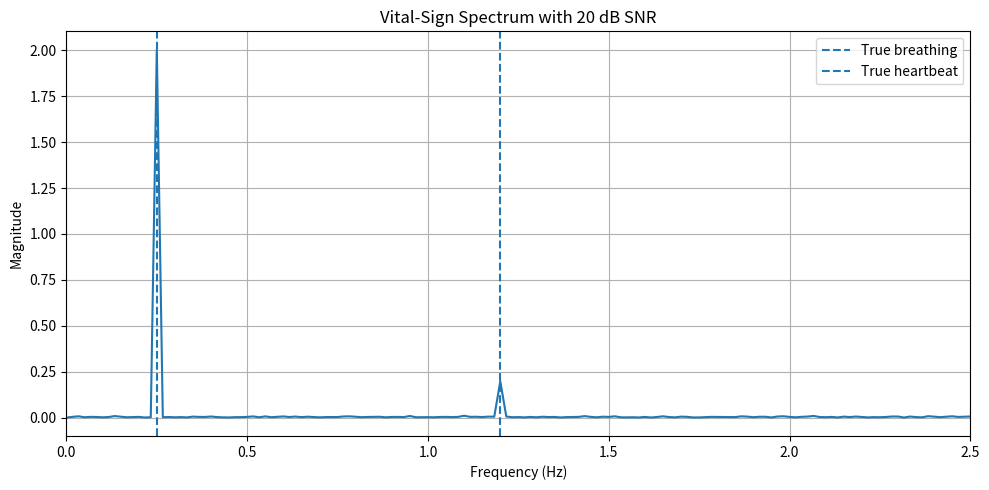
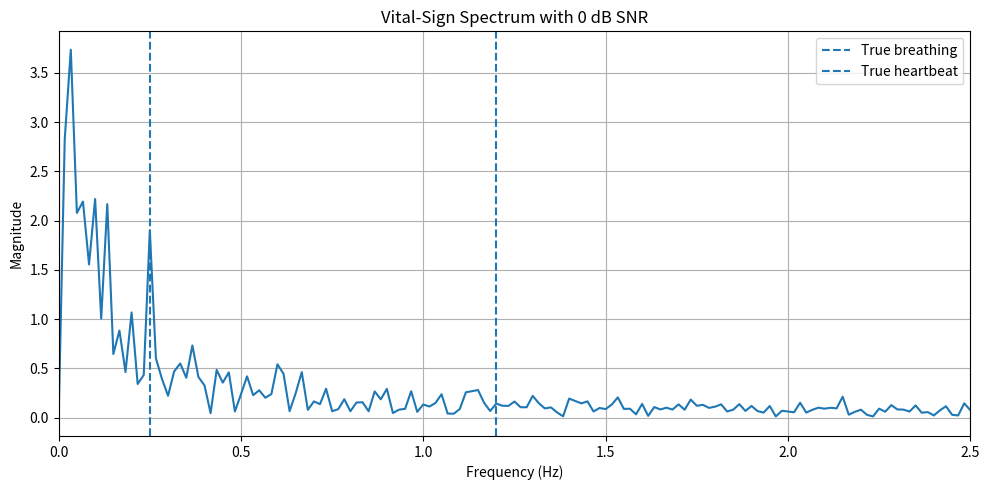

Python code for these plots, in order:
"""
============================================================
PHASE 2.7 - NOISE ANALYSIS
============================================================

Purpose:
    Add complex Gaussian noise to the simulated radar
    I/Q signal and investigate how noise affects:

        1. Breathing-rate estimation
        2. Heart-rate estimation
        3. Detection accuracy

Signal model:

    z_clean[n] = A * exp(j*phi[n])

    z_noisy[n] = z_clean[n] + w[n]

where:

    w[n] ~ Complex Gaussian Noise

The ground-truth values are:

    Breathing = 0.25 Hz = 15 BPM
    Heart     = 1.20 Hz = 72 BPM
"""

import numpy as np
import matplotlib.pyplot as plt


# ============================================================
# 1. Constants
# ============================================================

c = 3e8


# ============================================================
# 2. Radar parameters
# ============================================================

fc = 24e9

wavelength = c / fc


# ============================================================
# 3. Target parameters
# ============================================================

R0 = 3.0


# ============================================================
# 4. Slow-time parameters
# ============================================================

slow_fs = 20

duration = 60

N = int(slow_fs * duration)

t = np.arange(N) / slow_fs


# ============================================================
# 5. Ground-truth vital signs
# ============================================================

fb_true = 0.25          # Hz

fh_true = 1.20          # Hz

Ab = 0.002              # 2 mm

Ah = 0.0002             # 0.2 mm


# ============================================================
# 6. Generate chest motion
# ============================================================

breathing = (
    Ab *
    np.cos(
        2 * np.pi *
        fb_true *
        t
    )
)

heartbeat = (
    Ah *
    np.cos(
        2 * np.pi *
        fh_true *
        t
    )
)

x = breathing + heartbeat


# ============================================================
# 7. Calculate target range
# ============================================================

R = R0 + x


# ============================================================
# 8. Calculate radar phase
# ============================================================

phi = (
    4 * np.pi *
    R /
    wavelength
)


# ============================================================
# 9. Generate clean complex I/Q signal
# ============================================================

A = 1.0

z_clean = (
    A *
    np.exp(1j * phi)
)


# ============================================================
# 10. Define FFT frequency axis
# ============================================================

freq = np.fft.rfftfreq(
    N,
    d=1 / slow_fs
)


# ============================================================
# 11. Define vital-sign search bands
# ============================================================

breathing_band = (
    (freq >= 0.10) &
    (freq <= 0.50)
)

heart_band = (
    (freq >= 0.80) &
    (freq <= 2.00)
)


# ============================================================
# 12. Function for vital-sign estimation
# ============================================================

def estimate_vital_signs(z):
    """
    Extract phase and estimate breathing and heart rates.
    """

    # --------------------------------------------------------
    # Extract wrapped phase
    # --------------------------------------------------------

    phase_wrapped = np.angle(z)

    # --------------------------------------------------------
    # Unwrap phase
    # --------------------------------------------------------

    phase_unwrapped = np.unwrap(
        phase_wrapped
    )

    # --------------------------------------------------------
    # Remove DC component
    # --------------------------------------------------------

    phase_dynamic = (
        phase_unwrapped -
        np.mean(phase_unwrapped)
    )

    # --------------------------------------------------------
    # FFT
    # --------------------------------------------------------

    phase_fft = np.fft.rfft(
        phase_dynamic
    )

    magnitude = (
        2 / N *
        np.abs(phase_fft)
    )

    # Ignore DC
    magnitude[0] = 0

    # --------------------------------------------------------
    # Breathing peak
    # --------------------------------------------------------

    breathing_indices = np.where(
        breathing_band
    )[0]

    breathing_peak = (
        breathing_indices[
            np.argmax(
                magnitude[
                    breathing_indices
                ]
            )
        ]
    )

    fb_estimated = freq[
        breathing_peak
    ]

    # --------------------------------------------------------
    # Heartbeat peak
    # --------------------------------------------------------

    heart_indices = np.where(
        heart_band
    )[0]

    heart_peak = (
        heart_indices[
            np.argmax(
                magnitude[
                    heart_indices
                ]
            )
        ]
    )

    fh_estimated = freq[
        heart_peak
    ]

    # --------------------------------------------------------
    # Convert frequency to BPM
    # --------------------------------------------------------

    BR = fb_estimated * 60

    HR = fh_estimated * 60

    return (
        BR,
        HR,
        phase_dynamic,
        magnitude
    )


# ============================================================
# 13. SNR values to test
# ============================================================

snr_values = [
    30,
    20,
    10,
    5,
    0
]


# ============================================================
# 14. Store results
# ============================================================

results = []


# ============================================================
# 15. Random seed
# ============================================================

# This makes the experiment reproducible.

np.random.seed(42)


# ============================================================
# 16. Run noise experiments
# ============================================================

for snr_db in snr_values:

    # --------------------------------------------------------
    # Signal power
    # --------------------------------------------------------

    signal_power = np.mean(
        np.abs(z_clean) ** 2
    )

    # --------------------------------------------------------
    # Convert SNR from dB to linear
    # --------------------------------------------------------

    snr_linear = (
        10 ** (snr_db / 10)
    )

    # --------------------------------------------------------
    # Calculate required noise power
    # --------------------------------------------------------

    noise_power = (
        signal_power /
        snr_linear
    )

    # --------------------------------------------------------
    # Generate complex Gaussian noise
    # --------------------------------------------------------

    noise = (
        np.sqrt(
            noise_power / 2
        )
        *
        (
            np.random.randn(N)
            +
            1j *
            np.random.randn(N)
        )
    )

    # --------------------------------------------------------
    # Add noise
    # --------------------------------------------------------

    z_noisy = (
        z_clean +
        noise
    )

    # --------------------------------------------------------
    # Estimate vital signs
    # --------------------------------------------------------

    (
        BR_estimated,
        HR_estimated,
        phase_dynamic,
        magnitude
    ) = estimate_vital_signs(
        z_noisy
    )

    # --------------------------------------------------------
    # Calculate errors
    # --------------------------------------------------------

    BR_error = (
        BR_estimated -
        fb_true * 60
    )

    HR_error = (
        HR_estimated -
        fh_true * 60
    )

    # --------------------------------------------------------
    # Store result
    # --------------------------------------------------------

    results.append(
        [
            snr_db,
            BR_estimated,
            HR_estimated,
            BR_error,
            HR_error
        ]
    )


# ============================================================
# 17. Print results
# ============================================================

print()
print("==========================================================")
print("PHASE 2.7 - NOISE ANALYSIS RESULTS")
print("==========================================================")

print(
    f"{'SNR (dB)':<12}"
    f"{'BR (BPM)':<15}"
    f"{'HR (BPM)':<15}"
    f"{'BR Error':<15}"
    f"{'HR Error':<15}"
)

print("-" * 72)

for result in results:

    snr_db = result[0]

    BR = result[1]

    HR = result[2]

    BR_error = result[3]

    HR_error = result[4]

    print(
        f"{snr_db:<12}"
        f"{BR:<15.2f}"
        f"{HR:<15.2f}"
        f"{BR_error:<15.2f}"
        f"{HR_error:<15.2f}"
    )

print("==========================================================")

print()
print("Ground truth:")
print(f"Breathing rate = {fb_true * 60:.2f} BPM")
print(f"Heart rate     = {fh_true * 60:.2f} BPM")


# ============================================================
# 18. Plot example spectra
# ============================================================

# We will show two cases:
#     20 dB
#     0 dB


plot_snr_values = [20, 0]


for snr_db in plot_snr_values:

    # --------------------------------------------------------
    # Calculate noise
    # --------------------------------------------------------

    signal_power = np.mean(
        np.abs(z_clean) ** 2
    )

    snr_linear = (
        10 ** (snr_db / 10)
    )

    noise_power = (
        signal_power /
        snr_linear
    )

    # --------------------------------------------------------
    # Generate noise
    # --------------------------------------------------------

    noise = (
        np.sqrt(
            noise_power / 2
        )
        *
        (
            np.random.randn(N)
            +
            1j *
            np.random.randn(N)
        )
    )

    # --------------------------------------------------------
    # Noisy signal
    # --------------------------------------------------------

    z_noisy = (
        z_clean +
        noise
    )

    # --------------------------------------------------------
    # Estimate
    # --------------------------------------------------------

    (
        BR,
        HR,
        phase_dynamic,
        magnitude
    ) = estimate_vital_signs(
        z_noisy
    )

    # --------------------------------------------------------
    # Plot
    # --------------------------------------------------------

    plt.figure(
        figsize=(10, 5)
    )

    plt.plot(
        freq,
        magnitude
    )

    plt.axvline(
        fb_true,
        linestyle="--",
        label="True breathing"
    )

    plt.axvline(
        fh_true,
        linestyle="--",
        label="True heartbeat"
    )

    plt.xlabel(
        "Frequency (Hz)"
    )

    plt.ylabel(
        "Magnitude"
    )

    plt.title(
        f"Vital-Sign Spectrum "
        f"with {snr_db} dB SNR"
    )

    plt.xlim(
        0,
        2.5
    )

    plt.legend()

    plt.grid(True)

    plt.tight_layout()

    plt.show()
